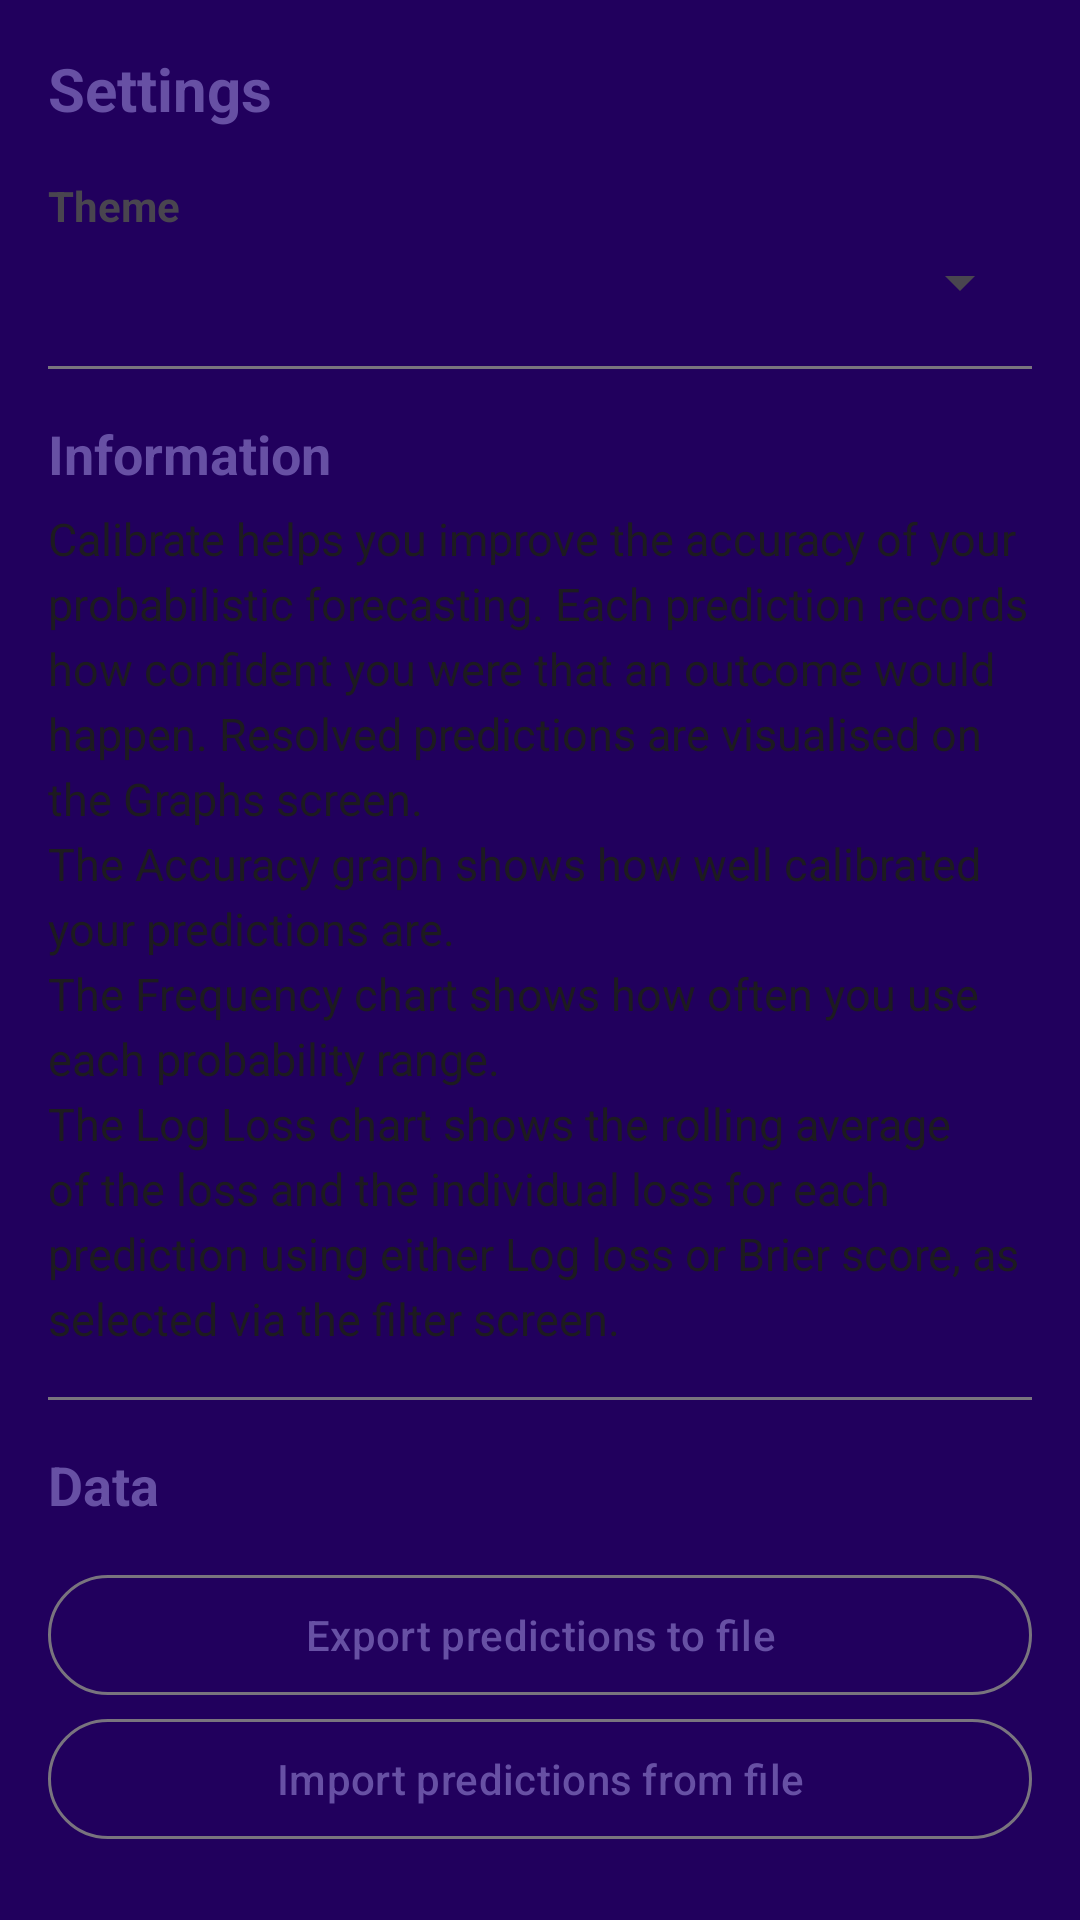

Write the Android layout XML for this screen, with the resource values it uses.
<!-- AndroidManifest.xml: application theme Theme.Calibrate -->
<!-- res/layout/frag_settings.xml -->
<?xml version="1.0" encoding="utf-8"?>
<ScrollView xmlns:android="http://schemas.android.com/apk/res/android"
    android:layout_width="match_parent"
    android:layout_height="match_parent"
    android:background="?attr/colorOnPrimaryContainer">

    <LinearLayout
        android:orientation="vertical"
        android:padding="16dp"
        android:layout_width="match_parent" android:layout_height="wrap_content">

        <TextView
            android:id="@+id/tvSettingsTitle"
            android:layout_width="match_parent"
            android:layout_height="wrap_content"
            android:text="@string/settings"
            android:textStyle="bold"
            android:textSize="20sp"
            android:textColor="?attr/colorPrimary"
            android:paddingBottom="8dp" />

        <TextView
            android:id="@+id/tvThemeLabel"
            android:layout_width="match_parent"
            android:layout_height="wrap_content"
            android:text="@string/theme"
            android:textStyle="bold"
            android:paddingTop="8dp"
            android:paddingBottom="4dp" />

        <Spinner
            android:id="@+id/spTheme"
            android:layout_width="match_parent"
            android:layout_height="wrap_content" />

        <View
            android:layout_width="match_parent"
            android:layout_height="1dp"
            android:background="?attr/colorOutline"
            android:layout_marginTop="16dp"
            android:layout_marginBottom="8dp" />

        <TextView
            android:id="@+id/tvInfoTitle"
            android:layout_width="match_parent"
            android:layout_height="wrap_content"
            android:text="@string/information"
            android:textStyle="bold"
            android:textSize="18sp"
            android:textColor="?attr/colorPrimary"
            android:paddingTop="8dp"
            android:paddingBottom="6dp" />

        <TextView
            android:id="@+id/tvInfoBody"
            android:layout_width="match_parent"
            android:layout_height="wrap_content"
            android:text="@string/AppInformation"
            android:textSize="15sp"
            android:lineSpacingExtra="4dp"
            android:textColor="?attr/colorOnBackground" />

        <View
            android:layout_width="match_parent"
            android:layout_height="1dp"
            android:background="?attr/colorOutline"
            android:layout_marginTop="16dp"
            android:layout_marginBottom="8dp" />

        <TextView
            android:id="@+id/tvDataHeader"
            android:layout_width="match_parent"
            android:layout_height="wrap_content"
            android:text="@string/data"
            android:textStyle="bold"
            android:textSize="18sp"
            android:textColor="?attr/colorPrimary"
            android:paddingTop="8dp"
            android:paddingBottom="6dp" />

        <com.google.android.material.button.MaterialButton
            android:id="@+id/btnExport"
            style="@style/Widget.Material3.Button.OutlinedButton"
            android:layout_width="match_parent"
            android:layout_height="wrap_content"
            android:text="@string/export_predictions_to_file"
            android:layout_marginTop="8dp"/>

        <com.google.android.material.button.MaterialButton
            android:id="@+id/btnImport"
            style="@style/Widget.Material3.Button.OutlinedButton"
            android:layout_width="match_parent"
            android:layout_height="wrap_content"
            android:text="@string/import_predictions_from_file"/>










    </LinearLayout>
</ScrollView>
<!-- resources referenced by this layout -->
<resources>
  <string name="AppInformation">Calibrate helps you improve the accuracy of your probabilistic forecasting. Each prediction records how confident you were that an outcome would happen. Resolved predictions are visualised on the Graphs screen. \nThe Accuracy graph shows how well calibrated your predictions are. \nThe Frequency chart shows how often you use each probability range. \nThe Log Loss chart shows the rolling average of the loss and the individual loss for each prediction using either Log loss or Brier score, as selected via the filter screen.</string>
  <string name="data">Data</string>
  <string name="export_predictions_to_file">Export predictions to file</string>
  <string name="import_predictions_from_file">Import predictions from file</string>
  <string name="information">Information</string>
  <string name="settings">Settings</string>
  <string name="theme">Theme</string>
  <style name="Theme.Calibrate" parent="Theme.Material3.DayNight.NoActionBar">
          <item name="materialAlertDialogTheme">@style/ThemeOverlay.Material3.MaterialAlertDialog</item>
      </style>
</resources>
